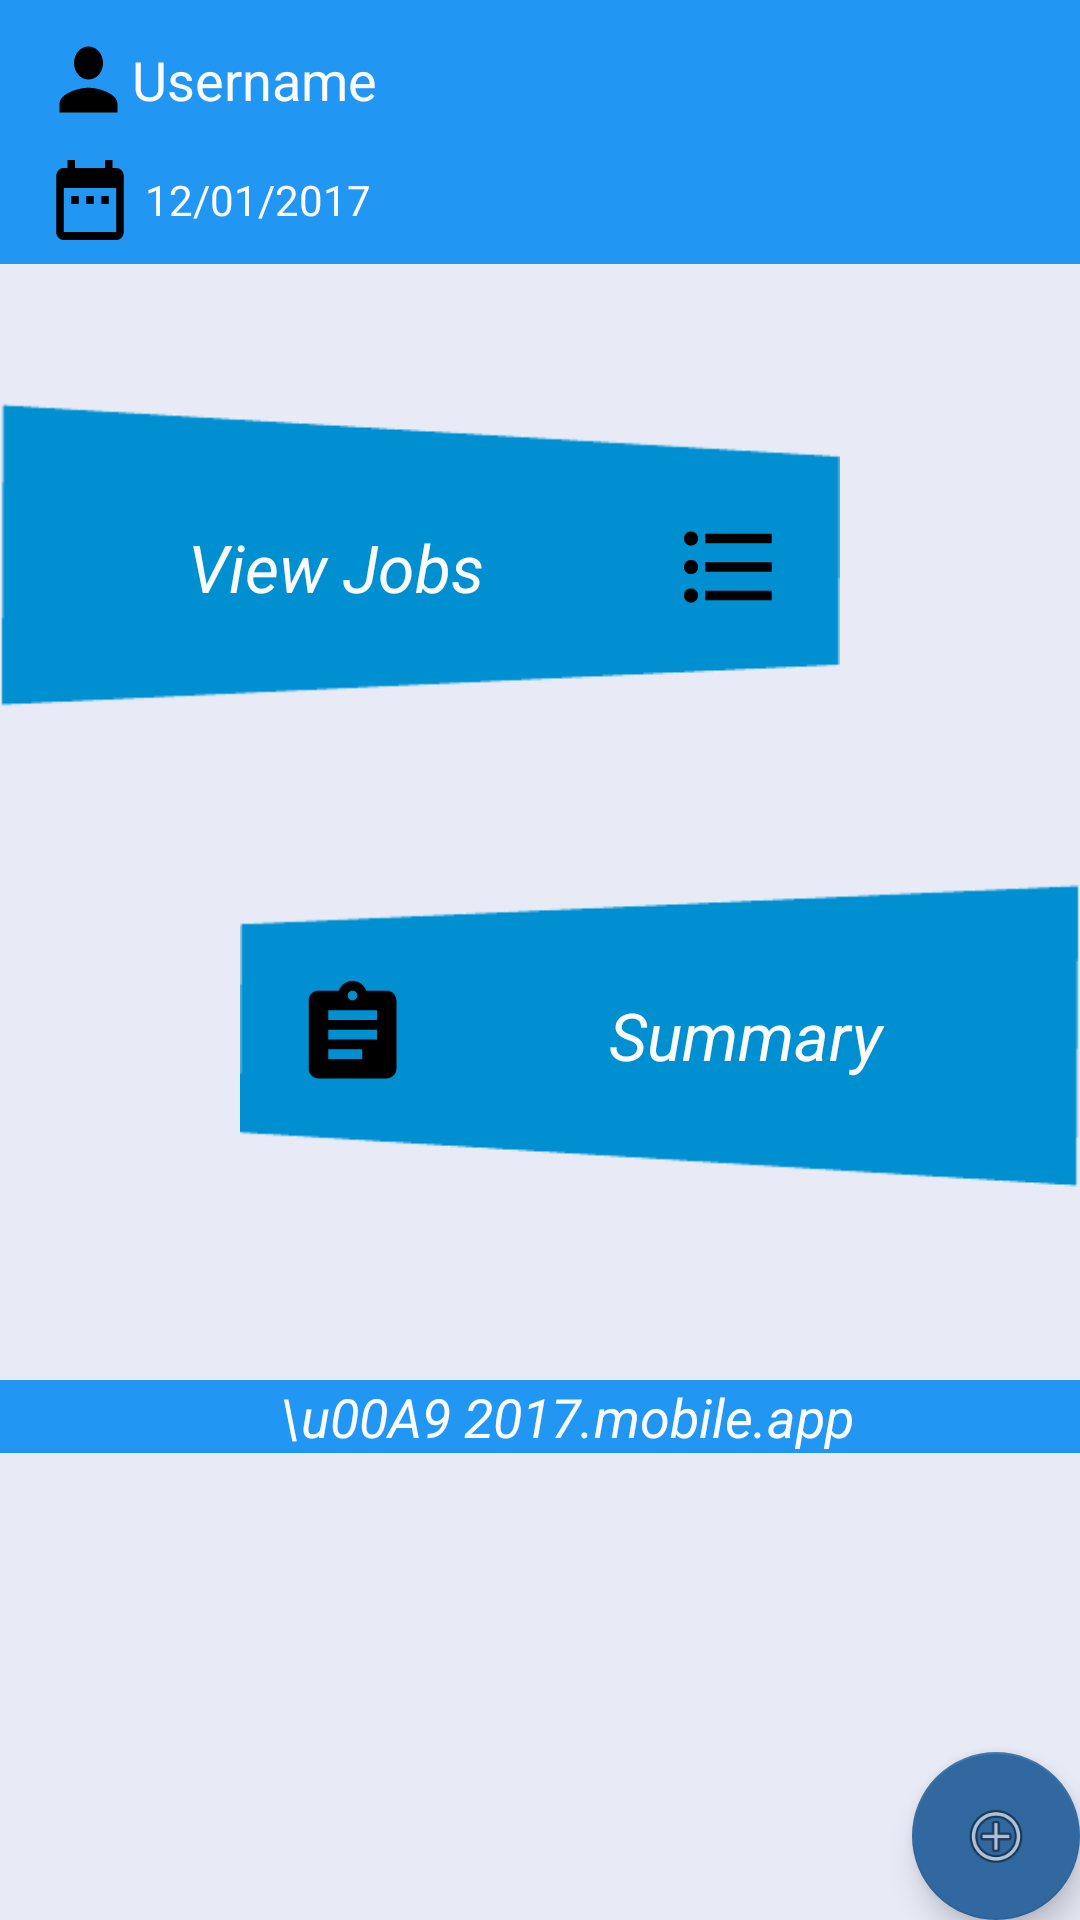

Reconstruct the res/layout file that produces this screen, plus the resources it refers to.
<!-- AndroidManifest.xml: application theme AppTheme -->
<!-- res/layout/activity_home.xml -->
<?xml version="1.0" encoding="utf-8"?>
<android.support.design.widget.CoordinatorLayout
    xmlns:android="http://schemas.android.com/apk/res/android"
    xmlns:app="http://schemas.android.com/apk/res-auto"
    xmlns:tools="http://schemas.android.com/tools"
    android:layout_width="match_parent"
    android:layout_height="match_parent"
    tools:context="dev.android.timelog.HomeActivity">

    <include layout="@layout/content_home" />
    <android.support.design.widget.FloatingActionButton
        android:id="@+id/btnAddJob"
        android:layout_width="wrap_content"
        android:layout_height="wrap_content"
        android:layout_gravity="bottom|end"
        android:layout_margin="@dimen/fab_margin"
        app:srcCompat="@android:drawable/ic_menu_add"
        app:backgroundTint="@color/colorPrimaryDark"/>

</android.support.design.widget.CoordinatorLayout>
<!-- res/layout/content_home.xml (included above) -->
<?xml version="1.0" encoding="utf-8"?>
<RelativeLayout xmlns:android="http://schemas.android.com/apk/res/android"
    xmlns:app="http://schemas.android.com/apk/res-auto"
    xmlns:tools="http://schemas.android.com/tools"
    android:layout_width="match_parent"
    android:layout_height="match_parent"
    android:background="#E8EAF6"
    tools:context="dev.android.timelog.HomeActivity">


    -------setting button


    <RelativeLayout
        android:id="@+id/headerWrapper"
        android:layout_width="match_parent"
        android:layout_height="88dp"
        android:background="#2196F3"
        >

        <RelativeLayout
            android:layout_width="wrap_content"
            android:layout_height="wrap_content"
            android:id="@+id/hud"
            >

            <TextView
                android:id="@+id/txvUserName"
                android:layout_width="wrap_content"
                android:layout_height="wrap_content"
                android:layout_weight="2"
                android:drawableLeft="@drawable/ic_person_black_24dp"
                android:paddingBottom="0dp"
                android:paddingLeft="15dp"
                android:paddingRight="0dp"
                android:paddingTop="10dp"
                android:text="Username "
                android:textColor="#FAFAFA"
                android:textSize="18dp"
                android:gravity="center"
                />

            <TextView
                android:id="@+id/txvCurrentDate"
                android:layout_width="wrap_content"
                android:layout_height="wrap_content"
                android:layout_below="@+id/txvUserName"
                android:layout_weight="2"
                android:drawableLeft="@drawable/ic_date_range_black_24dp"
                android:paddingBottom="8dp"
                android:paddingLeft="15dp"
                android:paddingRight="0dp"
                android:paddingTop="10dp"
                android:text=" 12/01/2017"
                android:textColor="#FAFAFA"
                android:textSize="14dp"
                android:gravity="center"
                />
        </RelativeLayout>

        <Button
            android:id="@+id/btnSetting"
            android:layout_width="wrap_content"
            android:layout_height="wrap_content"
            android:layout_alignParentRight="true"
            android:layout_centerInParent="true"
            android:layout_marginRight="15dp"
            android:drawableRight="@drawable/ic_settings_black_24dp"
            android:background="?android:attr/selectableItemBackground"
            />
    </RelativeLayout>
    ----------------------------

    <Button
        android:id="@+id/btnViewJobs"
        android:layout_width="280dp"
        android:layout_height="140dp"
        android:layout_alignParentLeft="true"
        android:layout_below="@+id/headerWrapper"
        android:layout_marginTop="37dp"
        android:background="@drawable/bg_viewjobs"
        android:drawableRight="@drawable/ic_format_list_bulleted_black_38dp"
        android:listSelector="#607D8B"
        android:paddingBottom="12dp"
        android:paddingRight="18dp"
        android:text="View Jobs"
        android:textAppearance="?android:textAppearanceLarge"
        android:textColor="#FAFAFA"
        android:textStyle="italic" />


    <Button
        android:id="@+id/btnViewSummary"
        style="@style/AppTheme"
        android:layout_width="280dp"
        android:layout_height="140dp"
        android:layout_alignParentRight="true"
        android:layout_below="@+id/btnViewJobs"
        android:layout_marginTop="19dp"
        android:background="@drawable/bg_summary"
        android:drawableLeft="@drawable/ic_assignment_black_39dp"
        android:listSelector="#607D8B"
        android:paddingBottom="18dp"
        android:paddingLeft="18dp"
        android:text="Summary"
        android:textAppearance="?android:textAppearanceLarge"
        android:textColor="#FAFAFA"
        android:textStyle="italic" />

    <TextView
        android:id="@+id/copyright"
        android:layout_width="match_parent"
        android:layout_height="wrap_content"
        android:layout_alignParentLeft="true"
        android:layout_alignParentStart="true"
        android:layout_below="@+id/btnViewSummary"
        android:layout_marginTop="36dp"
        android:background="#2196F3"
        android:paddingLeft="93dp"
        android:text="\u00A9 2017.mobile.app"
        android:textColor="#FAFAFA"
        android:textSize="18dp"
        android:textStyle="italic" />


</RelativeLayout>

    
<!-- resources referenced by this layout -->
<resources>
  <color name="colorPrimaryDark">#30689f</color>
  <!-- drawable bg_summary: gif bitmap (drawable, 1388 bytes) -->
  <!-- drawable bg_viewjobs: gif bitmap (drawable, 1383 bytes) -->
  <!-- drawable ic_assignment_black_39dp (drawable) -->
  <vector android:height="39dp" android:viewportHeight="24.0"
      android:viewportWidth="24.0" android:width="39dp" xmlns:android="http://schemas.android.com/apk/res/android">
      <path android:fillColor="#FF000000" android:pathData="M19,3h-4.18C14.4,1.84 13.3,1 12,1c-1.3,0 -2.4,0.84 -2.82,2L5,3c-1.1,0 -2,0.9 -2,2v14c0,1.1 0.9,2 2,2h14c1.1,0 2,-0.9 2,-2L21,5c0,-1.1 -0.9,-2 -2,-2zM12,3c0.55,0 1,0.45 1,1s-0.45,1 -1,1 -1,-0.45 -1,-1 0.45,-1 1,-1zM14,17L7,17v-2h7v2zM17,13L7,13v-2h10v2zM17,9L7,9L7,7h10v2z"/>
  </vector>
  <!-- drawable ic_date_range_black_24dp (drawable) -->
  <vector android:height="32dp" android:viewportHeight="24.0"
      android:viewportWidth="24.0" android:width="30dp" xmlns:android="http://schemas.android.com/apk/res/android">
      <path android:fillColor="#FF000000" android:pathData="M9,11L7,11v2h2v-2zM13,11h-2v2h2v-2zM17,11h-2v2h2v-2zM19,4h-1L18,2h-2v2L8,4L8,2L6,2v2L5,4c-1.11,0 -1.99,0.9 -1.99,2L3,20c0,1.1 0.89,2 2,2h14c1.1,0 2,-0.9 2,-2L21,6c0,-1.1 -0.9,-2 -2,-2zM19,20L5,20L5,9h14v11z"/>
  </vector>
  <!-- drawable ic_format_list_bulleted_black_38dp (drawable) -->
  <vector android:height="38dp" android:viewportHeight="24.0"
      android:viewportWidth="24.0" android:width="38dp" xmlns:android="http://schemas.android.com/apk/res/android">
      <path android:fillColor="#FF000000" android:pathData="M4,10.5c-0.83,0 -1.5,0.67 -1.5,1.5s0.67,1.5 1.5,1.5 1.5,-0.67 1.5,-1.5 -0.67,-1.5 -1.5,-1.5zM4,4.5c-0.83,0 -1.5,0.67 -1.5,1.5S3.17,7.5 4,7.5 5.5,6.83 5.5,6 4.83,4.5 4,4.5zM4,16.5c-0.83,0 -1.5,0.68 -1.5,1.5s0.68,1.5 1.5,1.5 1.5,-0.68 1.5,-1.5 -0.67,-1.5 -1.5,-1.5zM7,19h14v-2L7,17v2zM7,13h14v-2L7,11v2zM7,5v2h14L21,5L7,5z"/>
  </vector>
  <!-- drawable ic_person_black_24dp (drawable) -->
  <vector android:height="33dp" android:viewportHeight="24.0"
      android:viewportWidth="24.0" android:width="29dp" xmlns:android="http://schemas.android.com/apk/res/android">
      <path android:fillColor="#FF000000" android:pathData="M12,12c2.21,0 4,-1.79 4,-4s-1.79,-4 -4,-4 -4,1.79 -4,4 1.79,4 4,4zM12,14c-2.67,0 -8,1.34 -8,4v2h16v-2c0,-2.66 -5.33,-4 -8,-4z"/>
  </vector>
  <style name="AppTheme" parent="Theme.AppCompat.Light.DarkActionBar">
          
          <item name="colorPrimary">@color/colorPrimary</item>
          <item name="colorPrimaryDark">@color/colorPrimaryDark</item>
          <item name="colorAccent">@color/colorAccent</item>
          <item name="buttonStyle">@style/AppTheme.Button</item>
      </style>
  <color name="colorPrimary">#3fb1b5</color>
  <color name="colorAccent">#3fb1b5</color>
  <style name="AppTheme.Button" parent="Widget.AppCompat.Button.Colored">
          <item name="colorButtonNormal">@color/colorPrimary</item>
          <item name="android:textColor">@color/colorWhite</item>
      </style>
  <color name="colorWhite">#fcfcfd</color>
</resources>
